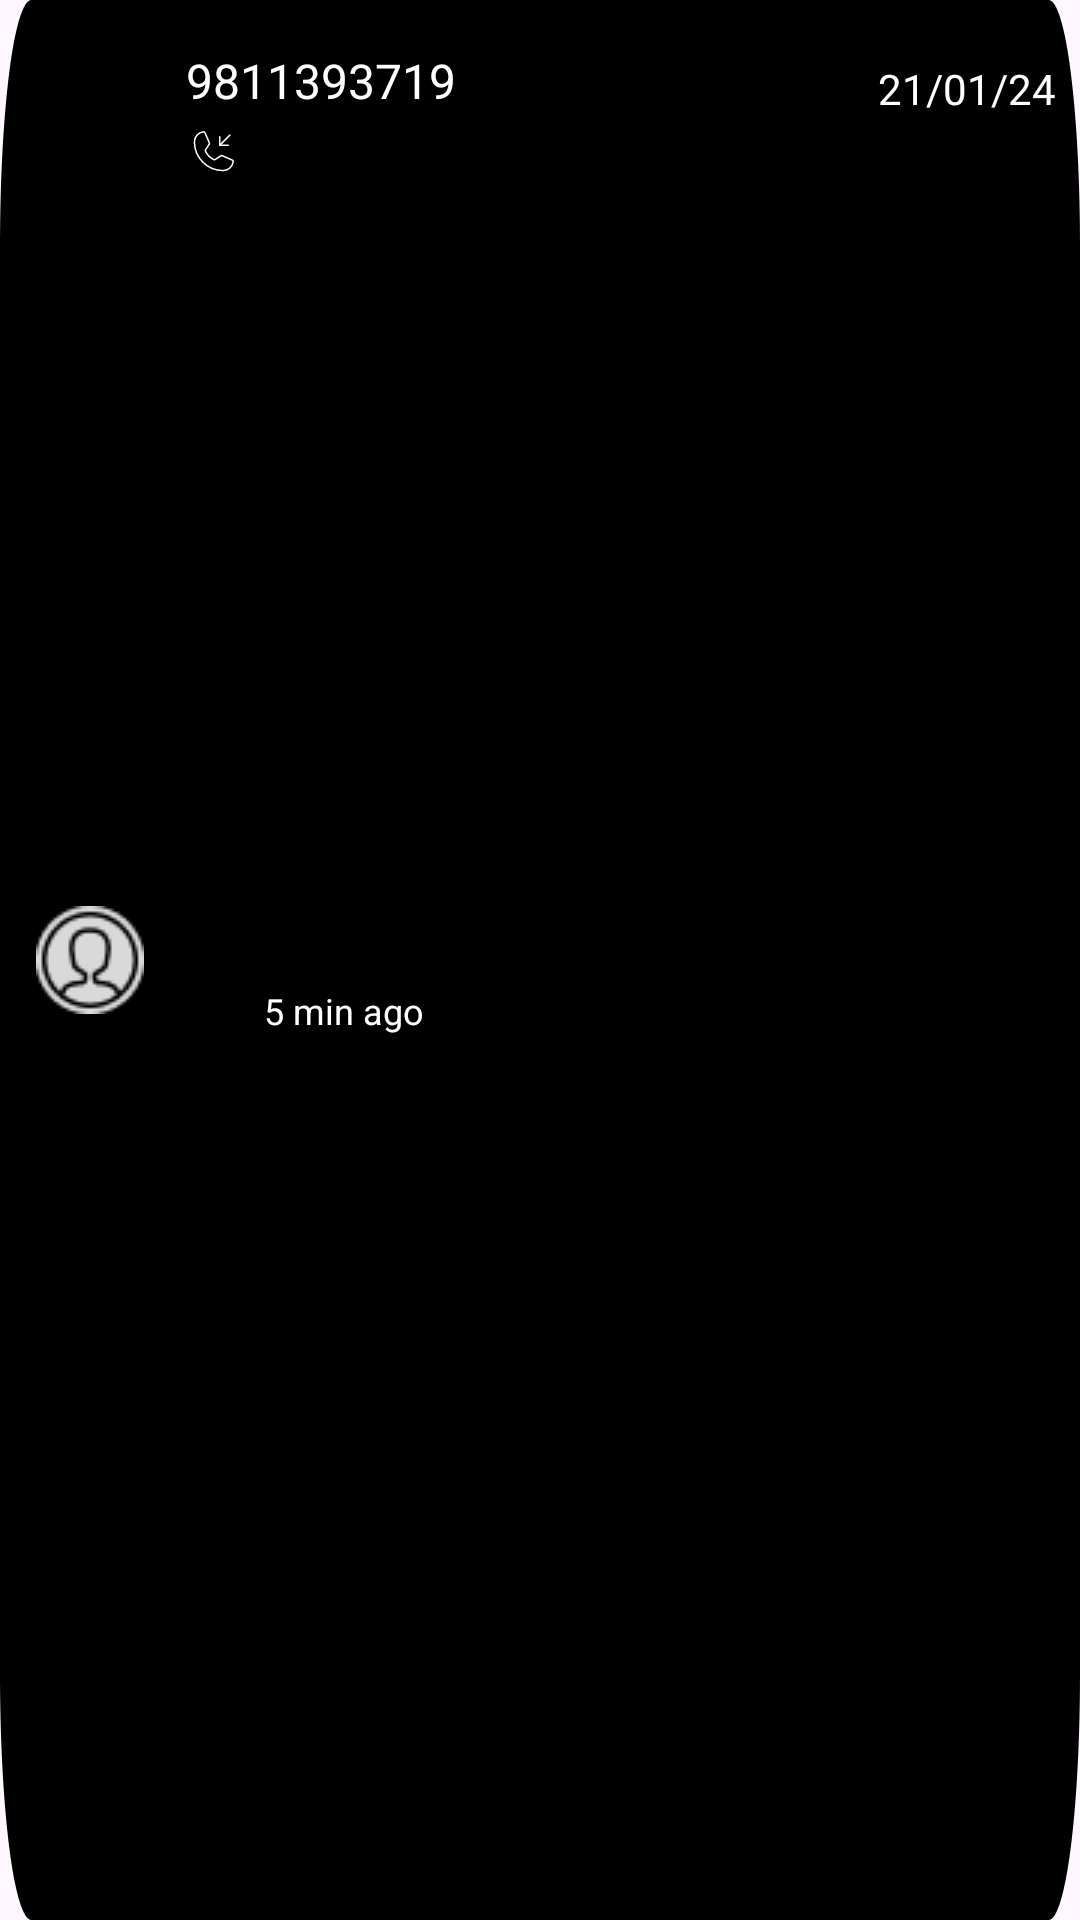

Here is an Android app screen rendered from its layout file. Give the layout XML and the strings, colors and styles it references.
<!-- AndroidManifest.xml: application theme Theme.BuncoBricks -->
<!-- res/layout/call_log_item.xml -->
<?xml version="1.0" encoding="utf-8"?>
<androidx.constraintlayout.widget.ConstraintLayout xmlns:android="http://schemas.android.com/apk/res/android"
    android:layout_width="match_parent"
    android:layout_height="wrap_content"
    android:background="@drawable/rectangle"
    android:layout_marginStart="4dp"
    android:layout_marginEnd="4dp"
    android:layout_marginTop="2dp"
    xmlns:app="http://schemas.android.com/apk/res-auto">
    <ImageView
        android:id="@+id/profile_icon"
        android:layout_width="wrap_content"
        android:layout_height="wrap_content"
        android:layout_margin="12dp"
        android:layout_marginBottom="12dp"
        android:src="@drawable/profile_icon"
        app:layout_constraintBottom_toBottomOf="parent"
        app:layout_constraintEnd_toStartOf="@+id/numberTV"
        app:layout_constraintStart_toStartOf="parent"
        app:layout_constraintTop_toTopOf="parent" />

    <TextView
        android:id="@+id/numberTV"
        android:layout_width="wrap_content"
        android:layout_height="wrap_content"
        android:layout_marginStart="14dp"
        android:layout_marginTop="16dp"
        android:text="9811393719"
        android:textColor="@color/white"
        android:textSize="16sp"
        app:layout_constraintStart_toEndOf="@+id/profile_icon"
        app:layout_constraintTop_toTopOf="parent" />

    <TextView
        android:id="@+id/date"
        android:layout_width="wrap_content"
        android:layout_height="wrap_content"
        android:layout_marginBottom="12dp"
        android:text="21/01/24"
        android:textColor="@color/white"
        android:layout_marginTop="20dp"
        android:layout_marginEnd="8dp"
        app:layout_constraintEnd_toEndOf="parent"
        app:layout_constraintTop_toTopOf="parent" />

    <ImageView
        android:id="@+id/call_type_icon"
        android:layout_width="wrap_content"
        android:layout_height="wrap_content"
        android:layout_marginStart="14dp"
        android:layout_marginTop="4dp"
        android:foregroundTint="@color/white"
        android:src="@drawable/incoming_call_icon"
        app:layout_constraintStart_toEndOf="@+id/profile_icon"
        app:layout_constraintTop_toBottomOf="@+id/numberTV" />

    <TextView
        android:id="@+id/time"
        android:layout_width="wrap_content"
        android:layout_height="wrap_content"
        android:layout_marginStart="8dp"
        android:layout_marginTop="4dp"
        android:layout_marginBottom="8dp"
        android:text="5 min ago"
        android:textColor="@color/white"
        android:textSize="12sp"
        app:layout_constraintBottom_toBottomOf="parent"
        app:layout_constraintStart_toEndOf="@+id/call_type_icon"
        app:layout_constraintTop_toBottomOf="@id/numberTV"

        />




</androidx.constraintlayout.widget.ConstraintLayout>
<!-- resources referenced by this layout -->
<resources>
  <!-- drawable incoming_call_icon (drawable) -->
  <vector xmlns:android="http://schemas.android.com/apk/res/android"
      android:width="18dp"
      android:height="18dp"
      android:viewportWidth="18"
      android:viewportHeight="18">
    <group>
      <clip-path
          android:pathData="M0,0h18v18h-18z"/>
      <path
          android:pathData="M6.504,8.775C7.083,9.97 8.049,10.934 9.246,11.51C9.334,11.552 9.432,11.57 9.529,11.563C9.627,11.555 9.721,11.523 9.802,11.468L11.559,10.294C11.637,10.241 11.727,10.209 11.82,10.2C11.914,10.192 12.008,10.207 12.094,10.245L15.384,11.658C15.497,11.705 15.591,11.787 15.652,11.893C15.713,11.998 15.737,12.121 15.722,12.241C15.618,13.056 15.22,13.804 14.604,14.346C13.988,14.888 13.196,15.187 12.375,15.188C9.839,15.188 7.407,14.18 5.613,12.387C3.82,10.593 2.813,8.161 2.813,5.625C2.813,4.804 3.112,4.012 3.654,3.396C4.196,2.78 4.945,2.382 5.759,2.278C5.879,2.263 6.002,2.287 6.107,2.348C6.213,2.409 6.295,2.503 6.342,2.616L7.755,5.913C7.792,5.998 7.808,6.09 7.8,6.182C7.793,6.274 7.763,6.363 7.713,6.441L6.539,8.227C6.487,8.307 6.456,8.4 6.45,8.496C6.444,8.592 6.462,8.688 6.504,8.775Z"
          android:strokeLineJoin="round"
          android:strokeWidth="0.5"
          android:fillColor="#00000000"
          android:strokeColor="#ffffff"
          android:strokeLineCap="round"/>
      <path
          android:pathData="M11.25,3.938V6.75H14.063"
          android:strokeLineJoin="round"
          android:strokeWidth="0.5"
          android:fillColor="#00000000"
          android:strokeColor="#ffffff"
          android:strokeLineCap="round"/>
      <path
          android:pathData="M11.25,6.75L14.625,3.375"
          android:strokeLineJoin="round"
          android:strokeWidth="0.5"
          android:fillColor="#00000000"
          android:strokeColor="#ffffff"
          android:strokeLineCap="round"/>
    </group>
  </vector>
  <!-- drawable profile_icon: png bitmap (drawable, 1355 bytes) -->
  <!-- drawable rectangle (drawable) -->
  <vector
      xmlns:android="http://schemas.android.com/apk/res/android"
      xmlns:aapt="http://schemas.android.com/aapt"
      android:width="274dp"
      android:height="62dp"
      android:viewportWidth="274"
      android:viewportHeight="62"
      >
      <group>
          <clip-path
              android:pathData="M8 0H266C270.418 0 274 3.58172 274 8V54C274 58.4183 270.418 62 266 62H8C3.58172 62 0 58.4183 0 54V8C0 3.58172 3.58172 0 8 0Z"
              />
          <path
              android:pathData="M0 0V62H274V0"
              android:fillColor="#000000"
              />
      </group>
  </vector>
  <style name="Theme.BuncoBricks" parent="Base.Theme.BuncoBricks" />
  <style name="Base.Theme.BuncoBricks" parent="Theme.Material3.DayNight.NoActionBar">
          
          
      </style>
  <!-- not gathered from this repository: default colours our renderer supplied (Android Studio template values) -->
  <color name="white">#FFFFFFFF</color>
</resources>
